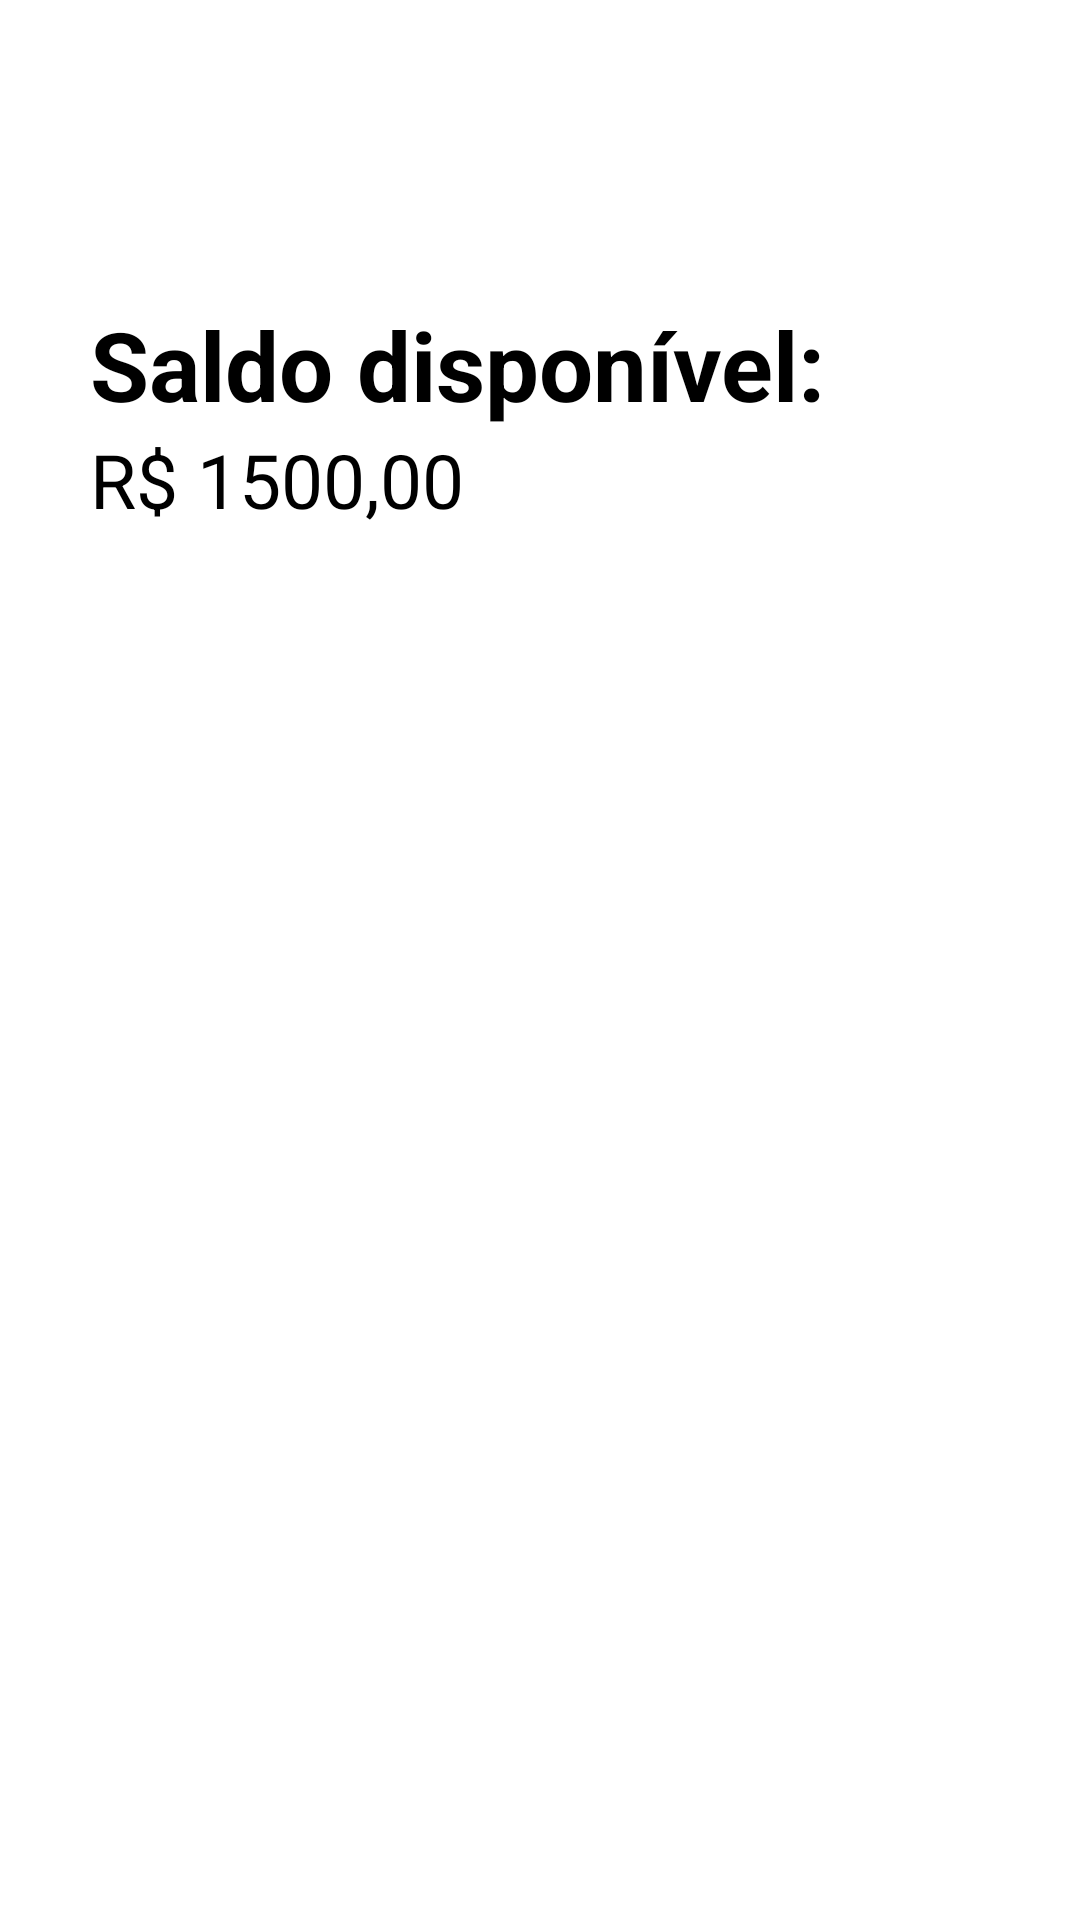

Here is an Android app screen rendered from its layout file. Give the layout XML and the strings, colors and styles it references.
<!-- AndroidManifest.xml: application theme Theme.ImgWorkExample -->
<!-- res/layout/activity_saldo.xml -->
<?xml version="1.0" encoding="utf-8"?>
<androidx.constraintlayout.widget.ConstraintLayout xmlns:android="http://schemas.android.com/apk/res/android"
    xmlns:app="http://schemas.android.com/apk/res-auto"
    xmlns:tools="http://schemas.android.com/tools"
    android:layout_width="match_parent"
    android:layout_height="match_parent"
    tools:context=".Saldo">

    <TextView
        android:id="@+id/txt_saldodisponivel"
        android:layout_width="wrap_content"
        android:layout_height="wrap_content"
        android:text="Saldo disponível:"
        android:textSize="32sp"
        android:textColor="@color/black"
        android:textStyle="bold"
        android:layout_marginTop="100dp"
        android:layout_marginStart="30dp"
        app:layout_constraintStart_toStartOf="parent"
        app:layout_constraintTop_toTopOf="parent"/>

    <TextView
        android:id="@+id/txt_valordisponivel"
        android:layout_width="wrap_content"
        android:layout_height="wrap_content"
        android:text="R$ 1500,00"
        android:textSize="25sp"
        android:textColor="@color/black"
        app:layout_constraintStart_toStartOf="parent"
        app:layout_constraintTop_toBottomOf="@id/txt_saldodisponivel"
        android:layout_marginStart="30dp"/>

</androidx.constraintlayout.widget.ConstraintLayout>
<!-- resources referenced by this layout -->
<resources>
  <color name="black">#FF000000</color>
  <style name="Theme.ImgWorkExample" parent="Theme.MaterialComponents.DayNight.DarkActionBar">
          
          <item name="colorPrimary">@color/blue</item>
          <item name="colorPrimaryVariant">@color/blue</item>
          <item name="colorOnPrimary">@color/white</item>
          
          <item name="colorSecondary">@color/teal_200</item>
          <item name="colorSecondaryVariant">@color/teal_700</item>
          <item name="colorOnSecondary">@color/black</item>
          
          <item name="android:statusBarColor" tools:targetApi="l">?attr/colorPrimaryVariant</item>
          
      </style>
  <color name="blue">#00BCD4</color>
  <color name="white">#FFFFFFFF</color>
  <color name="teal_200">#FF03DAC5</color>
  <color name="teal_700">#FF018786</color>
</resources>
